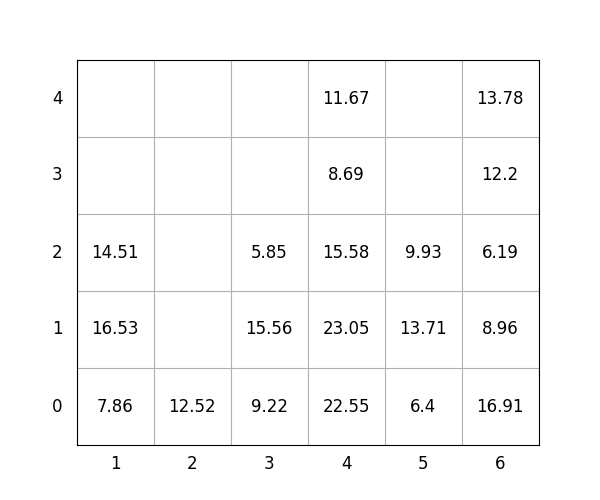

Source data for this figure (header and first rows):
idx, loc_x, loc_y, loc_z, weight, group, score, seq, reloc, size(ft)
1, 2, 0, 0, 12.52, 3, 312.5, 0, 0, 20
2, 1, 0, 0, 7.86, 2, 207.9, 0, 0, 20
3, 6, 0, 0, 16.91, 0, 16.91, 0, 0, 20
4, 6, 0, 1, 8.96, 2, 209, 0, 1.0, 20
5, 1, 0, 1, 16.53, 2, 216.5, 0, 0, 20
6, 6, 0, 2, 6.19, 2, 206.2, 0, 1.0, 20
7, 6, 0, 3, 12.2, 1, 112.2, 0, 1.0, 20
8, 4, 0, 0, 22.55, 0, 22.55, 1, 0, 20
9, 5, 0, 0, 6.4, 0, 6.4, 2, 0, 20
10, 4, 0, 1, 23.05, 0, 23.05, 3, 0, 20
11, 4, 0, 2, 15.58, 2, 215.6, 4, 0, 20
12, 4, 0, 3, 8.69, 3, 308.7, 5, 0, 20
13, 5, 0, 1, 13.71, 0, 13.71, 6, 1.0, 20
14, 6, 0, 4, 13.78, 1, 113.8, 7, 1.0, 20
15, 5, 0, 2, 9.93, 0, 9.93, 8, 1.0, 20
16, 1, 0, 2, 14.51, 3, 314.5, 9, 0, 20
17, 4, 0, 4, 11.67, 3, 311.7, 10, 0, 20
18, 3, 0, 0, 9.22, 0, 9.22, 11, 0, 20
19, 3, 0, 1, 15.56, 0, 15.56, 12, 0, 20
20, 3, 0, 2, 5.85, 3, 305.9, 13, 0, 20
